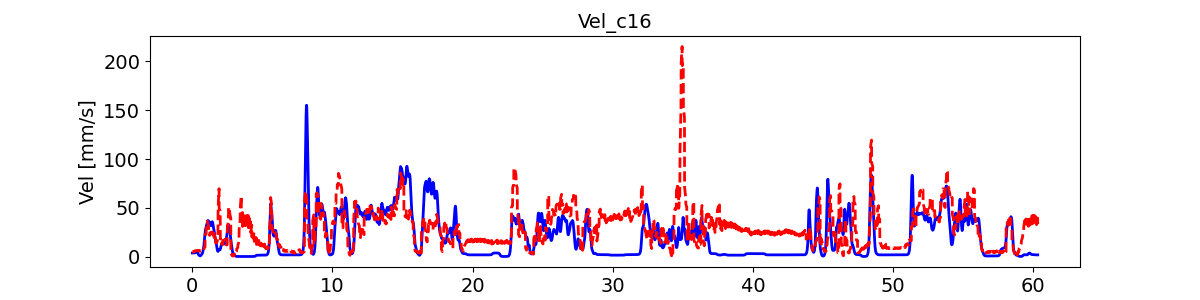

Source data for this figure (header and first rows):
, pred_vel, pred_vel_x, pred_vel_y, label_vel, label_vel_x, label_vel_y
0, 4.956, -0.8276, 0.4199, 3.885, -0.6148, 3.546
1, 4.908, -0.7771, 0.5186, 3.887, -0.611, 3.586
2, 4.887, -0.7408, 0.5864, 3.888, -0.6018, 3.619
3, 4.824, -0.6771, 0.676, 3.889, -0.5871, 3.646
4, 4.897, -0.6557, 0.6701, 3.889, -0.5663, 3.667
5, 4.98, -0.6434, 0.665, 3.889, -0.5388, 3.684
6, 5.075, -0.648, 0.6816, 3.887, -0.5038, 3.696
7, 5.172, -0.6789, 0.724, 3.886, -0.4603, 3.704
8, 5.242, -0.7099, 0.744, 3.883, -0.407, 3.708
9, 5.34, -0.747, 0.7808, 3.88, -0.3422, 3.709
10, 5.59, -1.458, 1.326, 3.878, -0.2877, 3.706
11, 5.51, -1.414, 1.477, 3.878, -0.2418, 3.699
12, 5.456, -1.382, 1.591, 3.879, -0.2031, 3.688
13, 5.367, -1.321, 1.718, 3.881, -0.1706, 3.673
14, 5.416, -1.302, 1.746, 3.885, -0.1431, 3.654
15, 5.478, -1.286, 1.765, 3.891, -0.12, 3.629
16, 5.557, -1.287, 1.8, 3.899, -0.1004, 3.598
17, 5.642, -1.318, 1.859, 3.909, -0.08391, 3.561
18, 5.695, -1.34, 1.887, 3.921, -0.0699, 3.515
19, 5.779, -1.374, 1.936, 3.936, -0.05799, 3.46
20, 5.981, -1.943, 1.591, 3.954, -0.04781, 3.393
21, 5.894, -1.905, 1.759, 3.975, -0.03907, 3.314
22, 5.834, -1.878, 1.885, 4.002, -0.0315, 3.219
23, 5.741, -1.821, 2.021, 4.033, -0.02488, 3.106
24, 5.788, -1.805, 2.058, 4.07, -0.019, 2.971
25, 5.848, -1.791, 2.083, 4.115, -0.01369, 2.81
26, 5.927, -1.794, 2.119, 4.168, -0.008797, 2.619
27, 6.014, -1.826, 2.179, 4.232, -0.004164, 2.392
28, 6.065, -1.847, 2.205, 4.307, 0.0003434, 2.121
29, 6.148, -1.88, 2.253, 4.397, 0.004861, 1.799
30, 6.303, -2.134, 1.663, 4.504, 0.009525, 1.417
31, 6.206, -2.098, 1.845, 4.631, 0.01447, 0.9617
32, 6.138, -2.071, 1.984, 4.782, 0.01986, 0.4206
33, 6.038, -2.014, 2.132, 4.962, 0.02584, -0.2228
34, 6.076, -1.998, 2.18, 5.175, 0.03259, -0.9877
35, 6.128, -1.982, 2.214, 5.429, 0.04033, -1.897
36, 6.199, -1.983, 2.257, 5.626, 0.04927, -2.643
37, 6.28, -2.014, 2.323, 5.77, 0.05969, -3.247
38, 6.325, -2.035, 2.354, 5.866, 0.0719, -3.727
39, 6.402, -2.065, 2.407, 5.918, 0.08627, -4.099
40, 6.398, -2.317, 1.874, 5.926, 0.1032, -4.373
41, 6.304, -2.283, 2.062, 5.891, 0.1233, -4.557
42, 6.239, -2.259, 2.205, 5.812, 0.147, -4.657
43, 6.143, -2.205, 2.354, 5.687, 0.1752, -4.676
44, 6.186, -2.191, 2.404, 5.511, 0.2086, -4.614
45, 6.243, -2.178, 2.438, 5.28, 0.2483, -4.47
46, 6.321, -2.181, 2.478, 4.951, 0.2954, -4.203
47, 6.409, -2.214, 2.542, 4.514, 0.3514, -3.806
48, 6.46, -2.235, 2.567, 3.956, 0.4179, -3.267
49, 6.543, -2.268, 2.615, 3.488, 0.4708, -2.817
50, 6.205, -2.374, 2.066, 3.098, 0.5115, -2.442
51, 6.103, -2.34, 2.264, 2.773, 0.5414, -2.132
52, 6.031, -2.317, 2.417, 2.503, 0.5612, -1.876
53, 5.927, -2.263, 2.575, 2.28, 0.5717, -1.668
54, 5.963, -2.249, 2.631, 2.099, 0.5731, -1.501
55, 6.014, -2.235, 2.671, 1.952, 0.5655, -1.37
56, 6.087, -2.238, 2.716, 1.837, 0.5486, -1.272
57, 6.17, -2.272, 2.786, 1.717, 0.5219, -1.158
58, 6.216, -2.293, 2.815, 1.59, 0.4847, -1.027
59, 6.295, -2.326, 2.865, 1.452, 0.4358, -0.8726
... 7,171 more rows
